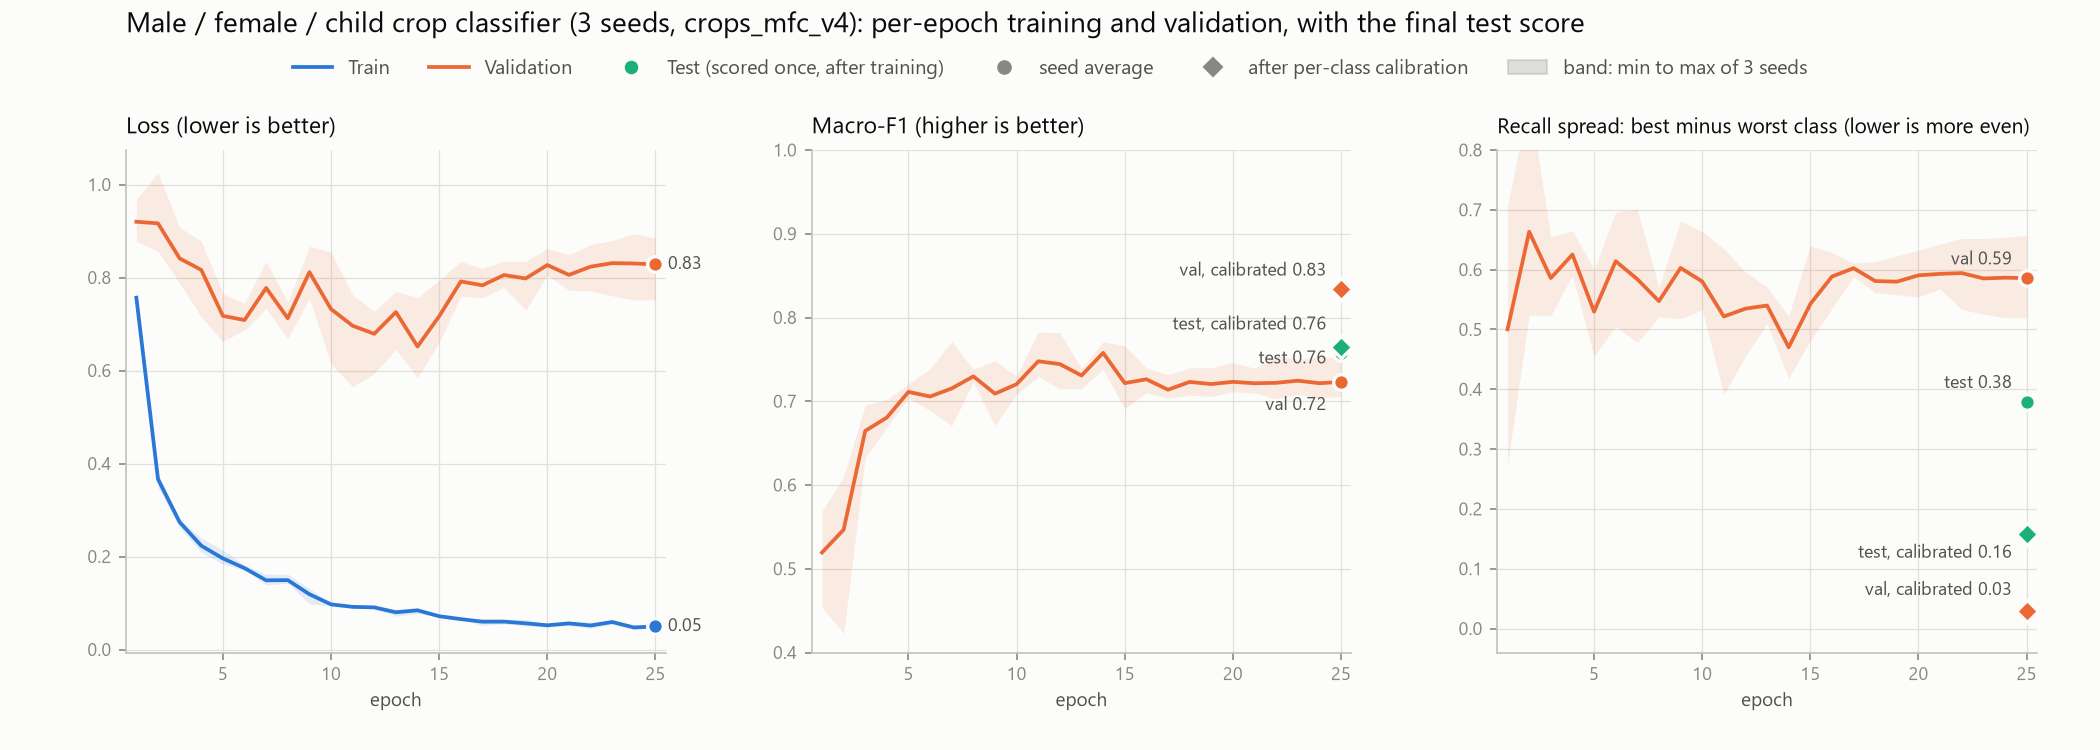

Source data for this figure (header and first rows):
epoch, train_loss_mean, val_loss_mean, val_macroF1_mean, val_macroF1_min, val_macroF1_max, val_recall_spread_mean
1, 0.7566, 0.9199, 0.5194, 0.454, 0.5685, 0.5002
2, 0.3664, 0.9166, 0.5466, 0.4228, 0.61, 0.6634
3, 0.274, 0.8412, 0.6646, 0.6323, 0.6951, 0.5859
4, 0.2233, 0.8164, 0.6806, 0.6688, 0.702, 0.6252
5, 0.196, 0.7176, 0.7112, 0.7036, 0.7207, 0.5298
6, 0.175, 0.7086, 0.7056, 0.689, 0.7387, 0.6141
7, 0.1489, 0.7776, 0.7153, 0.671, 0.7714, 0.5841
8, 0.1492, 0.7125, 0.7297, 0.7228, 0.7379, 0.5473
9, 0.1189, 0.8116, 0.709, 0.6709, 0.7483, 0.6028
10, 0.0971, 0.7322, 0.7204, 0.7083, 0.73, 0.5803
11, 0.0917, 0.6963, 0.7477, 0.7296, 0.7823, 0.5217
12, 0.0906, 0.679, 0.7444, 0.7148, 0.782, 0.5348
13, 0.0801, 0.7257, 0.7307, 0.7149, 0.7388, 0.54
14, 0.0843, 0.6518, 0.7578, 0.738, 0.771, 0.4702
15, 0.0716, 0.7168, 0.7217, 0.6912, 0.7663, 0.5426
16, 0.0654, 0.7916, 0.7262, 0.7101, 0.7396, 0.5885
17, 0.0599, 0.7833, 0.7138, 0.7037, 0.7316, 0.6024
18, 0.06, 0.8054, 0.7231, 0.7073, 0.7399, 0.5809
19, 0.0563, 0.7981, 0.7205, 0.7058, 0.7401, 0.5799
20, 0.0521, 0.8269, 0.7232, 0.7115, 0.7462, 0.5905
21, 0.0562, 0.8057, 0.7215, 0.7099, 0.7393, 0.593
22, 0.0516, 0.8234, 0.722, 0.7028, 0.7545, 0.5943
23, 0.0592, 0.831, 0.7245, 0.7087, 0.7502, 0.5853
24, 0.0475, 0.8302, 0.7216, 0.7042, 0.7526, 0.5865
25, 0.0496, 0.8283, 0.723, 0.7058, 0.7526, 0.5859
